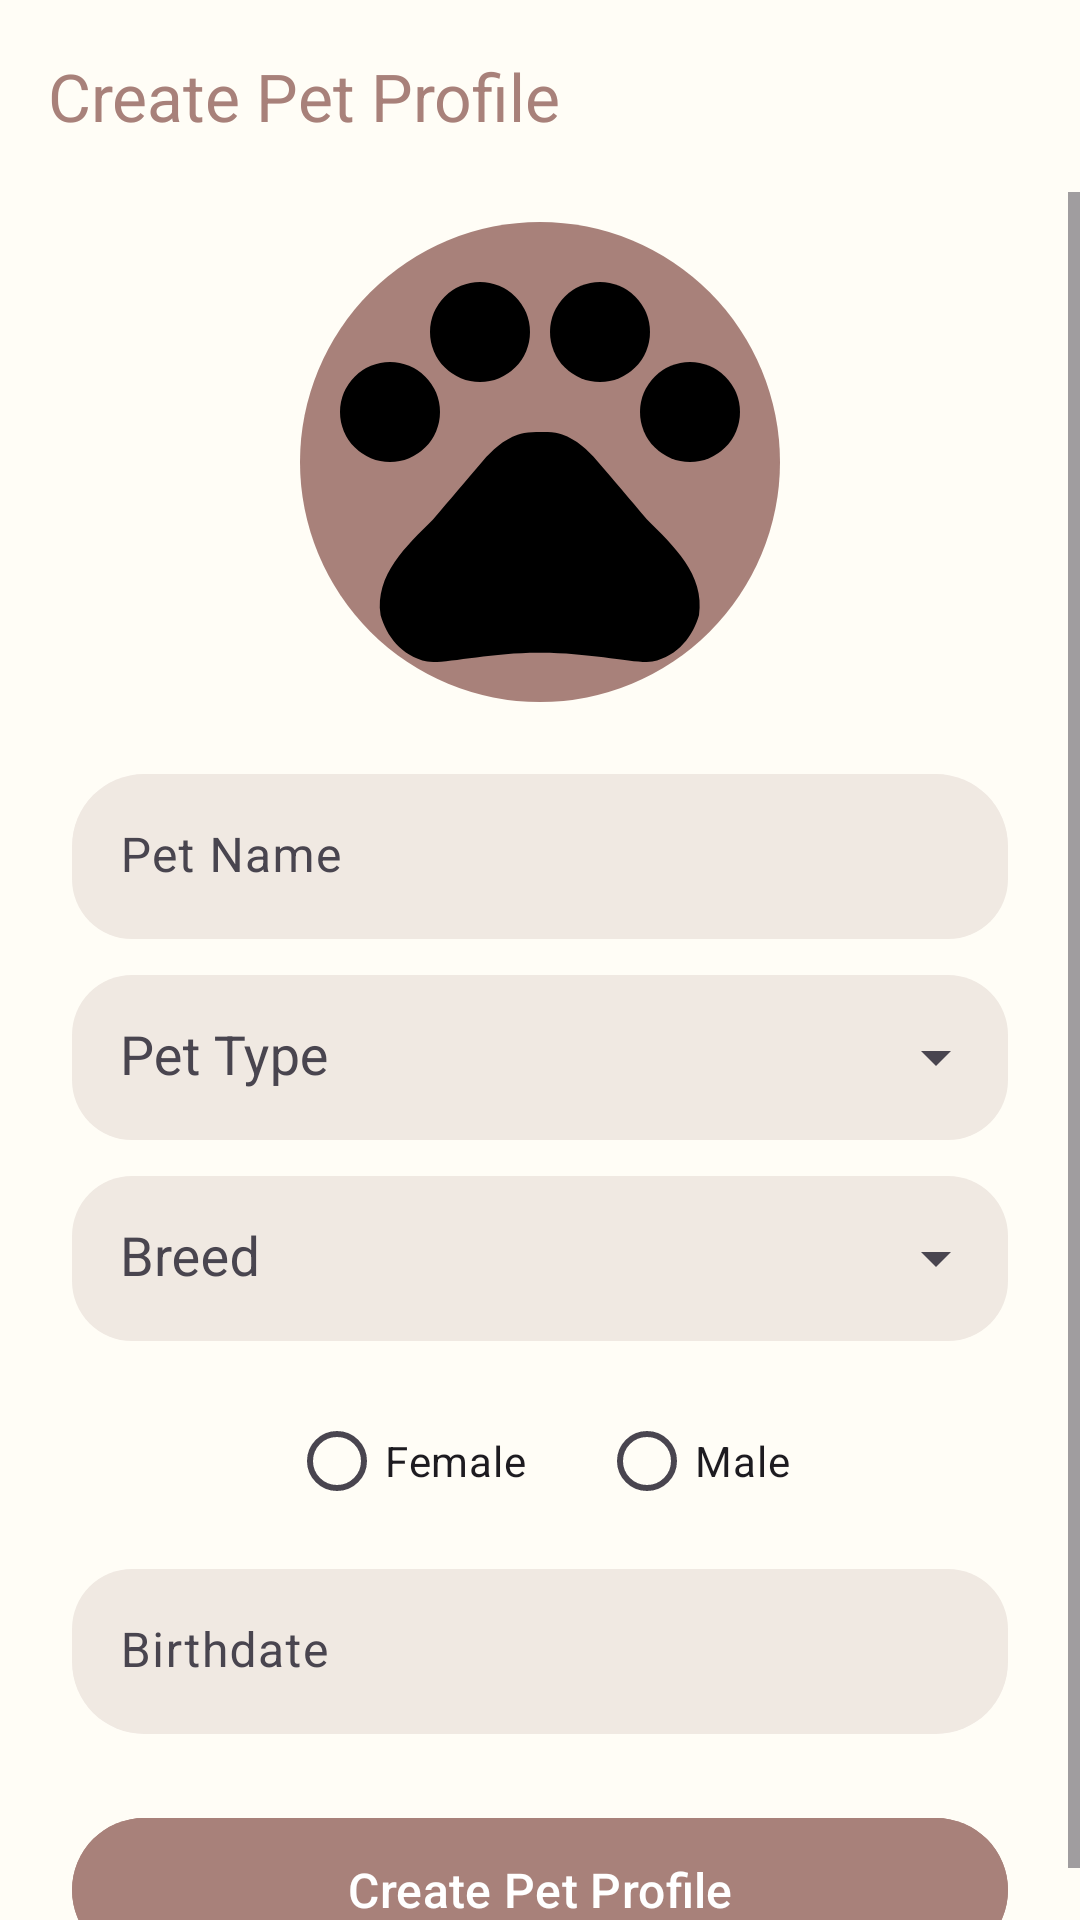

Layout XML and referenced resources for this Android screen:
<!-- AndroidManifest.xml: application theme Theme.PetBuddy -->
<!-- res/layout/fragment_create_new_pet_profile.xml -->
<?xml version="1.0" encoding="utf-8"?>
<androidx.constraintlayout.widget.ConstraintLayout xmlns:android="http://schemas.android.com/apk/res/android"
    xmlns:tools="http://schemas.android.com/tools"
    android:layout_width="match_parent"
    android:layout_height="match_parent"
    android:background="@color/backgroundColor"
    xmlns:app="http://schemas.android.com/apk/res-auto"
    tools:context=".fragment.CreateNewPetProfileFragment">
    <androidx.appcompat.widget.Toolbar
        android:id="@+id/toolbar"
        android:layout_width="match_parent"
        android:layout_height="?attr/actionBarSize"
        app:layout_constraintEnd_toEndOf="parent"
        app:layout_constraintHorizontal_bias="0.0"
        app:layout_constraintStart_toStartOf="parent"
        app:layout_constraintTop_toTopOf="parent"

        app:navigationIcon="@drawable/ic_arrow_back"
        app:title="Create Pet Profile"
        app:titleTextColor="@color/brown" />
    <ScrollView
        android:layout_width="match_parent"
        android:layout_height="0dp"
        android:fillViewport="true"
        app:layout_constraintTop_toBottomOf="@id/toolbar"
        app:layout_constraintBottom_toBottomOf="parent"
        app:layout_constraintStart_toStartOf="parent"
        app:layout_constraintEnd_toEndOf="parent">


    <LinearLayout
        android:layout_width="match_parent"
        android:layout_height="wrap_content"
        android:orientation="vertical"
        android:paddingHorizontal="24dp"

        android:gravity="center_horizontal">

        

        

        <FrameLayout
            android:layout_width="160dp"
            android:layout_height="160dp"
            android:layout_marginTop="10dp">

            <com.google.android.material.imageview.ShapeableImageView
                android:id="@+id/imageProfilePet"
                android:layout_width="match_parent"
                android:layout_height="match_parent"
                android:scaleType="centerCrop"
                android:src="@drawable/baseline_pets_24"
                android:background="@drawable/brown_oval_bg"
                app:shapeAppearanceOverlay="@style/CircleImage"/>

        </FrameLayout>

        

        <com.google.android.material.card.MaterialCardView
            android:layout_width="match_parent"
            android:layout_height="wrap_content"
            android:layout_marginTop="24dp"
            android:padding="20dp"
            app:cardCornerRadius="24dp"
            app:cardElevation="0dp"
            app:strokeWidth="0dp"
            app:strokeColor="@android:color/transparent">

            <LinearLayout
                android:layout_width="match_parent"
                android:layout_height="wrap_content"
                android:orientation="vertical"
                android:background="@color/backgroundColor"
                >

                

                <com.google.android.material.textfield.TextInputLayout
                    android:id="@+id/petNameLayout"
                    android:layout_width="match_parent"
                    android:layout_height="wrap_content"
                    app:boxBackgroundMode="filled"
                    app:boxBackgroundColor="@color/light_brown"
                    app:boxStrokeWidth="0dp"
                    app:boxStrokeWidthFocused="0dp"
                    app:boxCornerRadiusTopStart="20dp"
                    app:boxCornerRadiusTopEnd="20dp"
                    app:boxCornerRadiusBottomStart="20dp"
                    app:boxCornerRadiusBottomEnd="20dp">

                    <com.google.android.material.textfield.TextInputEditText
                        android:id="@+id/crePUser"
                        android:layout_width="match_parent"
                        android:layout_height="55dp"
                        android:hint="Pet Name"
                        android:background="@null"
                        android:paddingHorizontal="16dp"/>

                </com.google.android.material.textfield.TextInputLayout>

                

                <com.google.android.material.textfield.TextInputLayout
                    android:id="@+id/petTypeLayout"
                    android:layout_width="match_parent"
                    android:layout_height="wrap_content"
                    android:layout_marginTop="12dp"
                    app:endIconMode="dropdown_menu"
                    app:boxBackgroundMode="filled"
                    app:boxBackgroundColor="@color/light_brown"
                    app:boxStrokeWidth="0dp"
                    app:boxStrokeWidthFocused="0dp"
                    app:boxCornerRadiusTopStart="20dp"
                    app:boxCornerRadiusTopEnd="20dp"
                    app:boxCornerRadiusBottomStart="20dp"
                    app:boxCornerRadiusBottomEnd="20dp">

                    <com.google.android.material.textfield.MaterialAutoCompleteTextView
                        android:id="@+id/petDropdown"
                        android:layout_width="match_parent"
                        android:layout_height="55dp"
                        android:hint="Pet Type"
                        android:inputType="none"
                        android:background="@null"
                        android:paddingHorizontal="16dp"/>

                </com.google.android.material.textfield.TextInputLayout>

                

                <com.google.android.material.textfield.TextInputLayout
                    android:id="@+id/breedLayout"
                    android:layout_width="match_parent"
                    android:layout_height="wrap_content"
                    android:layout_marginTop="12dp"
                    app:endIconMode="dropdown_menu"
                    app:boxBackgroundMode="filled"
                    app:boxBackgroundColor="@color/light_brown"
                    app:boxStrokeWidth="0dp"
                    app:boxStrokeWidthFocused="0dp"
                    app:boxCornerRadiusTopStart="20dp"
                    app:boxCornerRadiusTopEnd="20dp"
                    app:boxCornerRadiusBottomStart="20dp"
                    app:boxCornerRadiusBottomEnd="20dp">

                    <com.google.android.material.textfield.MaterialAutoCompleteTextView
                        android:id="@+id/breedDropdown"
                        android:layout_width="match_parent"
                        android:layout_height="55dp"
                        android:hint="Breed"
                        android:inputType="text"
                        android:background="@null"
                        android:paddingHorizontal="16dp"/>

                </com.google.android.material.textfield.TextInputLayout>

                

                <RadioGroup
                    android:id="@+id/radioGroupSex"
                    android:layout_width="match_parent"
                    android:layout_height="wrap_content"
                    android:layout_marginTop="16dp"
                    android:orientation="horizontal"
                    android:gravity="center">

                    <RadioButton
                        android:id="@+id/radioFemale"
                        android:layout_width="wrap_content"
                        android:layout_height="wrap_content"
                        android:text="Female"/>

                    <RadioButton
                        android:id="@+id/radioMale"
                        android:layout_width="wrap_content"
                        android:layout_height="wrap_content"
                        android:text="Male"
                        android:layout_marginStart="24dp"/>

                </RadioGroup>

                

                <com.google.android.material.textfield.TextInputLayout
                    android:id="@+id/birthLayout"
                    android:layout_width="match_parent"
                    android:layout_height="wrap_content"
                    android:layout_marginTop="12dp"
                    app:boxBackgroundMode="filled"
                    app:boxBackgroundColor="@color/light_brown"
                    app:boxStrokeWidth="0dp"
                    app:boxStrokeWidthFocused="0dp"
                    app:boxCornerRadiusTopStart="20dp"
                    app:boxCornerRadiusTopEnd="20dp"
                    app:boxCornerRadiusBottomStart="20dp"
                    app:boxCornerRadiusBottomEnd="20dp">

                    <com.google.android.material.textfield.TextInputEditText
                        android:id="@+id/petDate"
                        android:layout_width="match_parent"
                        android:layout_height="55dp"
                        android:hint="Birthdate"
                        android:focusable="false"
                        android:clickable="true"
                        android:background="@null"
                        android:paddingHorizontal="16dp"/>

                </com.google.android.material.textfield.TextInputLayout>

            </LinearLayout>

        </com.google.android.material.card.MaterialCardView>

        

        <com.google.android.material.button.MaterialButton
            android:id="@+id/crePetBtn"
            android:layout_width="match_parent"
            android:layout_height="56dp"
            android:text="Create Pet Profile"
            android:textSize="16sp"
            android:textColor="@android:color/white"
            android:layout_marginTop="24dp"
            android:backgroundTint="@color/brown"
            app:cornerRadius="28dp"/>

    </LinearLayout>
    </ScrollView>
</androidx.constraintlayout.widget.ConstraintLayout>
<!-- resources referenced by this layout -->
<resources>
  <color name="backgroundColor">#FFFDF6</color>
  <color name="brown">#A8817A</color>
  <color name="light_brown">#F0E9E2</color>
  <!-- drawable baseline_pets_24 (drawable) -->
  <vector xmlns:android="http://schemas.android.com/apk/res/android" android:height="24dp" android:tint="#000000" android:viewportHeight="24" android:viewportWidth="24" android:width="24dp">
  
      <path android:fillColor="@android:color/white" android:pathData="M4.5,9.5m-2.5,0a2.5,2.5 0,1 1,5 0a2.5,2.5 0,1 1,-5 0"/>
  
      <path android:fillColor="@android:color/white" android:pathData="M9,5.5m-2.5,0a2.5,2.5 0,1 1,5 0a2.5,2.5 0,1 1,-5 0"/>
  
      <path android:fillColor="@android:color/white" android:pathData="M15,5.5m-2.5,0a2.5,2.5 0,1 1,5 0a2.5,2.5 0,1 1,-5 0"/>
  
      <path android:fillColor="@android:color/white" android:pathData="M19.5,9.5m-2.5,0a2.5,2.5 0,1 1,5 0a2.5,2.5 0,1 1,-5 0"/>
  
      <path android:fillColor="@android:color/white" android:pathData="M17.34,14.86c-0.87,-1.02 -1.6,-1.89 -2.48,-2.91 -0.46,-0.54 -1.05,-1.08 -1.75,-1.32 -0.11,-0.04 -0.22,-0.07 -0.33,-0.09 -0.25,-0.04 -0.52,-0.04 -0.78,-0.04s-0.53,0 -0.79,0.05c-0.11,0.02 -0.22,0.05 -0.33,0.09 -0.7,0.24 -1.28,0.78 -1.75,1.32 -0.87,1.02 -1.6,1.89 -2.48,2.91 -1.31,1.31 -2.92,2.76 -2.62,4.79 0.29,1.02 1.02,2.03 2.33,2.32 0.73,0.15 3.06,-0.44 5.54,-0.44h0.18c2.48,0 4.81,0.58 5.54,0.44 1.31,-0.29 2.04,-1.31 2.33,-2.32 0.31,-2.04 -1.3,-3.49 -2.61,-4.8z"/>
  
  </vector>
  <!-- drawable brown_oval_bg (drawable) -->
  <?xml version="1.0" encoding="utf-8"?>
  <selector xmlns:android="http://schemas.android.com/apk/res/android">
      <item>
          <shape android:shape="oval">
              <corners android:radius="15dp"/>
  
              <solid android:color="@color/brown"></solid>
          </shape>
      </item>
  </selector>
  <style name="Theme.PetBuddy" parent="Base.Theme.PetBuddy" />
  <style name="Base.Theme.PetBuddy" parent="Theme.Material3.DayNight.NoActionBar">
  
          
          <item name="android:windowSplashScreenBackground" tools:targetApi="31">@android:color/white</item>
  
          <item name="android:windowSplashScreenAnimatedIcon" tools:targetApi="31">@mipmap/ic_launcher</item>
  
          <item name="android:windowSplashScreenIconBackgroundColor" tools:targetApi="31">@android:color/transparent</item>
  
      </style>
</resources>
